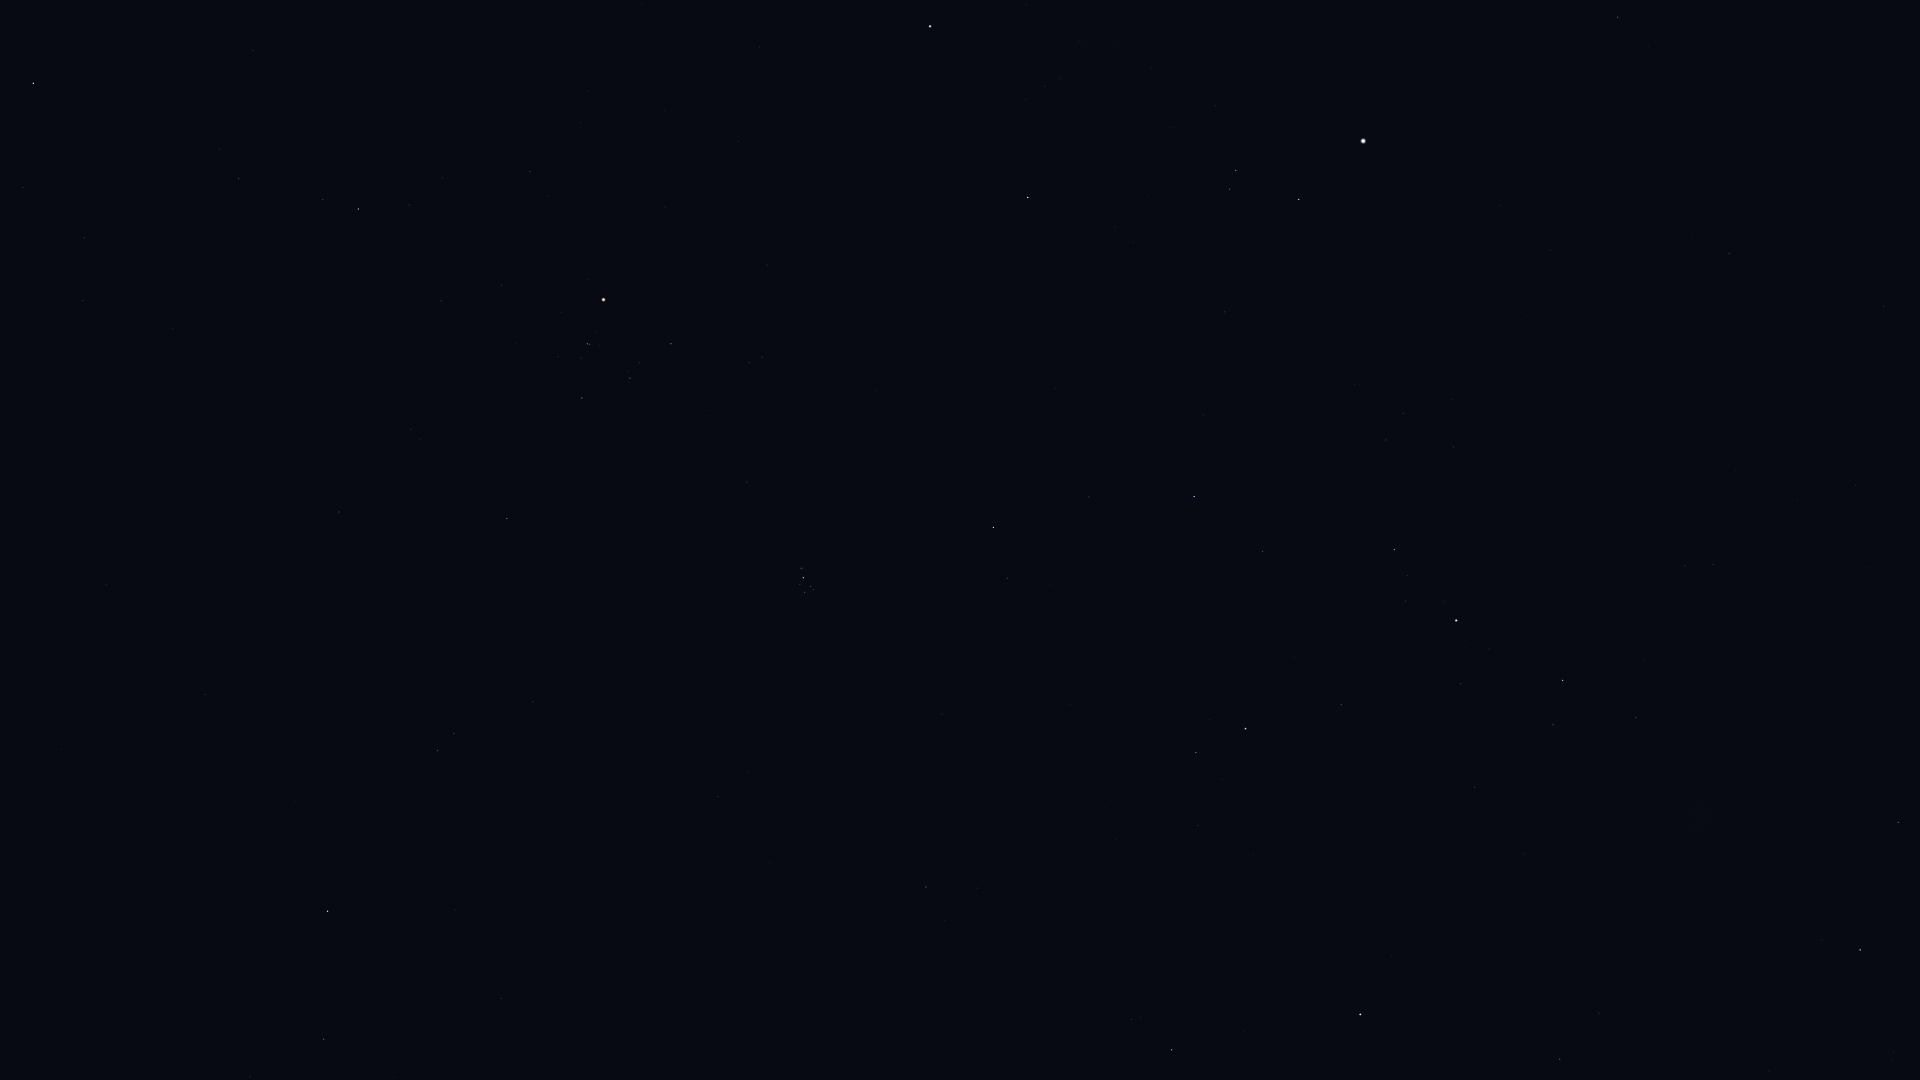

The data file committed next to this chart (first rows):
Star_ID, Name, X, Y
107418, Castula, 1893, 1052
6686, Ruchbah, 1860, 950
7607, Nembus, 1560, 1059
8886, Segin, 1898, 822
9640, Almach, 1360, 1015
10670, HIP 10670, 1131, 1019
12093, HIP 12093, 394, 1078
12191, Buna, 1306, 866
12706, Kaffaljidhma, 324, 1039
13061, Lilii Borea, 977, 888
13209, Bharani, 926, 887
13254, HIP 13254, 1198, 826
13268, Miram, 1636, 718
14135, Menkar, 328, 911
14328, HIP 14328, 1563, 680
14576, Algol, 1246, 729
14668, Misam, 1341, 705
14838, Botein, 718, 797
15863, Mirfak, 1456, 621
15900, HIP 15900, 437, 751
16228, HIP 16228, 1713, 565
17358, HIP 17358, 1394, 550
18246, Atik, 1007, 578
17489, Celaeno, 809, 593
17499, Electra, 805, 593
17531, Taygeta, 813, 590
17573, Maia, 811, 587
17579, Asterope, 815, 586
17608, Merope, 800, 585
17702, Alcyone, 803, 578
17851, Pleione, 803, 568
18505, HIP 18505, 1788, 467
18532, HIP 18532, 1194, 497
18614, Menkib, 1089, 497
18724, HIP 18724, 507, 519
20205, Prima Hyadum, 582, 398
20455, Secunda Hyadum, 630, 378
20648, HIP 20648, 639, 363
20889, Ain, 671, 344
20894, Chamukuy, 587, 344
21109, Hoggar, 296, 330
21421, Aldebaran, 603, 300
21444, HIP 21444, 83, 301
21881, HIP 21881, 767, 265
22109, HIP 22109, 84, 238
22449, Tabit, 358, 209
22701, HIP 22701, 23, 188
22730, HIP 22730, 240, 184
22783, HIP 22783, 1884, 306
23015, Hassaleh, 1028, 198
23416, Almaaz, 1299, 200
23453, Saclateni, 1229, 189
23767, Haedus, 1236, 171
23875, Cursa, 33, 83
24608, Capella, 1363, 141
25428, Elnath, 930, 26
